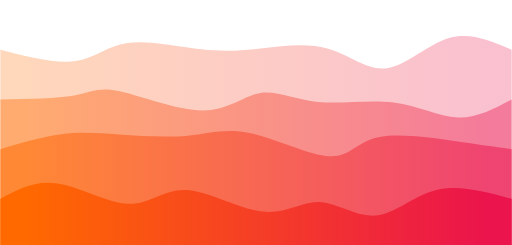
t = 0.00 s
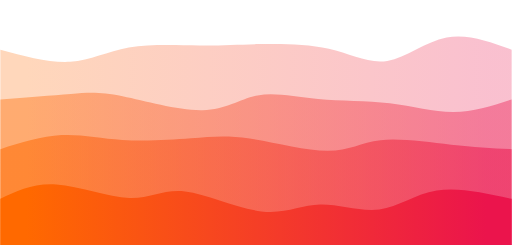
t = 1.25 s
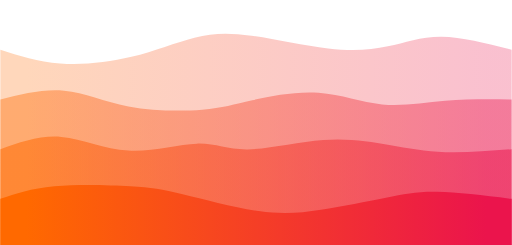
t = 3.75 s
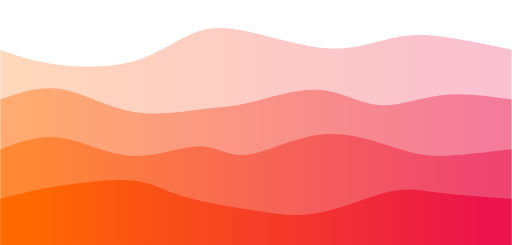
t = 5.00 s
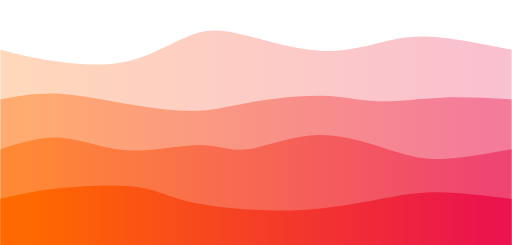
t = 6.25 s
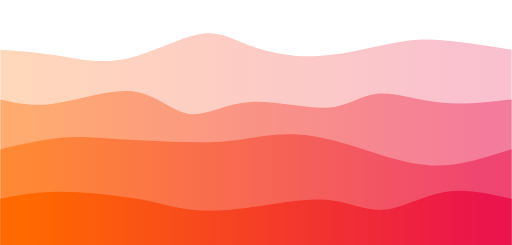
t = 8.75 s

The animated SVG that drew these frames (rendered in a browser with its animation timeline set to each time). Animation: 4 CSS @keyframes rules; frames cover the first 8.75 s, repeats indefinitely.

<svg width="100%" height="100%" id="svg" viewBox="0 0 1440 690" xmlns="http://www.w3.org/2000/svg"
    class="transition duration-300 ease-in-out delay-150">
    <style>
        .path-0 {
            animation: pathAnim-0 20s;
            animation-timing-function: linear;
            animation-iteration-count: infinite;
        }

        @keyframes pathAnim-0 {
            0% {
                d: path("M 0,700 C 0,700 0,140 0,140 C 77.80891016200295,159.8298969072165 155.6178203240059,179.659793814433 211,172 C 266.3821796759941,164.340206185567 299.33762886597947,129.19072164948454 358,121 C 416.66237113402053,112.80927835051547 501.0316642120765,131.5773195876289 567,139 C 632.9683357879235,146.4226804123711 680.5357142857143,142.49999999999997 739,136 C 797.4642857142857,129.50000000000003 866.8254786450661,120.42268041237116 926,138 C 985.1745213549339,155.57731958762884 1034.1623711340205,199.80927835051546 1089,192 C 1143.8376288659795,184.19072164948454 1204.5250368188513,124.34020618556703 1264,107 C 1323.4749631811487,89.65979381443297 1381.7374815905744,114.8298969072165 1440,140 C 1440,140 1440,700 1440,700 Z");
            }

            25% {
                d: path("M 0,700 C 0,700 0,140 0,140 C 44.48435198821798,156.03166421207658 88.96870397643596,172.06332842415318 154,181 C 219.03129602356404,189.93667157584682 304.60953608247416,191.77835051546393 373,173 C 441.39046391752584,154.22164948453607 492.5931516936671,114.82326951399116 540,95 C 587.4068483063329,75.17673048600884 631.0178571428571,74.92857142857146 697,89 C 762.9821428571429,103.07142857142854 851.3354197349042,131.4624447717231 922,136 C 992.6645802650958,140.5375552282769 1045.640463917526,121.22164948453607 1092,110 C 1138.359536082474,98.77835051546393 1178.1027245949929,95.65095729013255 1235,102 C 1291.8972754050071,108.34904270986745 1365.9486377025037,124.17452135493372 1440,140 C 1440,140 1440,700 1440,700 Z");
            }

            50% {
                d: path("M 0,700 C 0,700 0,140 0,140 C 53.78681885125184,139.3315537555228 107.57363770250367,138.66310751104564 162,148 C 216.42636229749633,157.33689248895436 271.4922680412371,176.67912371134022 343,164 C 414.5077319587629,151.32087628865978 502.4572901325479,106.6203976435935 561,98 C 619.5427098674521,89.3796023564065 648.6785714285713,116.83928571428572 693,137 C 737.3214285714287,157.16071428571428 796.8284241531666,170.02245949926365 870,166 C 943.1715758468334,161.97754050073635 1030.0077319587629,141.07087628865978 1093,129 C 1155.9922680412371,116.92912371134022 1195.140648011782,113.69403534609721 1249,117 C 1302.859351988218,120.30596465390279 1371.429675994109,130.1529823269514 1440,140 C 1440,140 1440,700 1440,700 Z");
            }

            75% {
                d: path("M 0,700 C 0,700 0,140 0,140 C 73.76251840942561,130.6551914580265 147.52503681885122,121.31038291605302 208,133 C 268.4749631811488,144.68961708394698 315.66237113402065,177.41365979381445 375,176 C 434.33762886597935,174.58634020618555 505.82547864506626,139.03497790868923 557,121 C 608.1745213549337,102.96502209131077 639.0357142857143,102.44642857142861 687,107 C 734.9642857142857,111.55357142857139 800.0316642120765,121.17930780559644 871,140 C 941.9683357879235,158.82069219440356 1018.8376288659795,186.83634020618555 1083,175 C 1147.1623711340205,163.16365979381445 1198.617820324006,111.47533136966126 1256,99 C 1313.382179675994,86.52466863033874 1376.691089837997,113.26233431516937 1440,140 C 1440,140 1440,700 1440,700 Z");
            }

            100% {
                d: path("M 0,700 C 0,700 0,140 0,140 C 77.80891016200295,159.8298969072165 155.6178203240059,179.659793814433 211,172 C 266.3821796759941,164.340206185567 299.33762886597947,129.19072164948454 358,121 C 416.66237113402053,112.80927835051547 501.0316642120765,131.5773195876289 567,139 C 632.9683357879235,146.4226804123711 680.5357142857143,142.49999999999997 739,136 C 797.4642857142857,129.50000000000003 866.8254786450661,120.42268041237116 926,138 C 985.1745213549339,155.57731958762884 1034.1623711340205,199.80927835051546 1089,192 C 1143.8376288659795,184.19072164948454 1204.5250368188513,124.34020618556703 1264,107 C 1323.4749631811487,89.65979381443297 1381.7374815905744,114.8298969072165 1440,140 C 1440,140 1440,700 1440,700 Z");
            }
        }
    </style>
    <defs>
        <linearGradient id="gradient" x1="0%" y1="50%" x2="100%" y2="50%">
            <stop offset="5%" stop-color="#ff6900"></stop>
            <stop offset="95%" stop-color="#eb144c"></stop>
        </linearGradient>
    </defs>
    <path
        d="M 0,700 C 0,700 0,140 0,140 C 77.80891016200295,159.8298969072165 155.6178203240059,179.659793814433 211,172 C 266.3821796759941,164.340206185567 299.33762886597947,129.19072164948454 358,121 C 416.66237113402053,112.80927835051547 501.0316642120765,131.5773195876289 567,139 C 632.9683357879235,146.4226804123711 680.5357142857143,142.49999999999997 739,136 C 797.4642857142857,129.50000000000003 866.8254786450661,120.42268041237116 926,138 C 985.1745213549339,155.57731958762884 1034.1623711340205,199.80927835051546 1089,192 C 1143.8376288659795,184.19072164948454 1204.5250368188513,124.34020618556703 1264,107 C 1323.4749631811487,89.65979381443297 1381.7374815905744,114.8298969072165 1440,140 C 1440,140 1440,700 1440,700 Z"
        stroke="none" stroke-width="0" fill="url(#gradient)" fill-opacity="0.265"
        class="transition-all duration-300 ease-in-out delay-150 path-0"></path>
    <style>
        .path-1 {
            animation: pathAnim-1 20s;
            animation-timing-function: linear;
            animation-iteration-count: infinite;
        }

        @keyframes pathAnim-1 {
            0% {
                d: path("M 0,700 C 0,700 0,280 0,280 C 79.44992636229748,278.80817378497795 158.89985272459495,277.61634756995585 208,269 C 257.10014727540505,260.38365243004415 275.8505154639176,244.3427835051546 336,257 C 396.1494845360824,269.6572164948454 497.69808541973475,311.01251840942564 570,311 C 642.3019145802652,310.98748159057436 685.357142857143,269.60714285714283 732,262 C 778.642857142857,254.39285714285717 828.8733431516937,280.55891016200303 894,287 C 959.1266568483063,293.44108983799697 1039.1494845360824,280.15721649484533 1108,289 C 1176.8505154639176,297.84278350515467 1234.5287187039767,328.81222385861565 1288,331 C 1341.4712812960233,333.18777614138435 1390.7356406480117,306.5938880706922 1440,280 C 1440,280 1440,700 1440,700 Z");
            }

            25% {
                d: path("M 0,700 C 0,700 0,280 0,280 C 54.611561119293086,260.47275405007366 109.22312223858617,240.94550810014732 170,251 C 230.77687776141383,261.0544918998527 297.71907216494844,300.6907216494845 369,314 C 440.28092783505156,327.3092783505155 515.9005891016201,314.29160530191456 568,308 C 620.0994108983799,301.70839469808544 648.6785714285714,302.14285714285717 702,289 C 755.3214285714286,275.85714285714283 833.3851251840942,249.1369661266569 897,253 C 960.6148748159058,256.8630338733431 1009.7809278350514,291.30927835051546 1064,296 C 1118.2190721649486,300.69072164948454 1177.4911634756998,275.6259204712813 1241,268 C 1304.5088365243002,260.3740795287187 1372.25441826215,270.1870397643594 1440,280 C 1440,280 1440,700 1440,700 Z");
            }

            50% {
                d: path("M 0,700 C 0,700 0,280 0,280 C 42.93391016200293,300.54142120765835 85.86782032400586,321.08284241531663 154,304 C 222.13217967599414,286.91715758468337 315.4626288659794,232.21005154639175 378,239 C 440.5373711340206,245.78994845360825 472.28166421207663,314.07695139911635 519,325 C 565.7183357879234,335.92304860088365 627.4107142857143,289.48214285714283 703,287 C 778.5892857142857,284.51785714285717 868.0754786450663,325.99447717231226 927,320 C 985.9245213549337,314.00552282768774 1014.2873711340205,260.53994845360825 1061,253 C 1107.7126288659795,245.46005154639175 1172.7750368188513,283.84572901325475 1239,296 C 1305.2249631811487,308.15427098674525 1372.6124815905744,294.0771354933726 1440,280 C 1440,280 1440,700 1440,700 Z");
            }

            75% {
                d: path("M 0,700 C 0,700 0,280 0,280 C 60.391568483063324,292.43906480117823 120.78313696612665,304.8781296023564 186,301 C 251.21686303387335,297.1218703976436 321.25902061855675,276.92654639175254 375,273 C 428.74097938144325,269.07345360824746 466.18078055964656,281.4156848306333 524,282 C 581.8192194403534,282.5843151693667 660.0178571428571,271.4107142857143 724,284 C 787.9821428571429,296.5892857142857 837.7477908689249,332.9414580265096 899,324 C 960.2522091310751,315.0585419734904 1032.9909793814431,260.8234536082474 1092,257 C 1151.0090206185569,253.1765463917526 1196.288291605302,299.76472754050076 1252,312 C 1307.711708394698,324.23527245949924 1373.855854197349,302.1176362297496 1440,280 C 1440,280 1440,700 1440,700 Z");
            }

            100% {
                d: path("M 0,700 C 0,700 0,280 0,280 C 79.44992636229748,278.80817378497795 158.89985272459495,277.61634756995585 208,269 C 257.10014727540505,260.38365243004415 275.8505154639176,244.3427835051546 336,257 C 396.1494845360824,269.6572164948454 497.69808541973475,311.01251840942564 570,311 C 642.3019145802652,310.98748159057436 685.357142857143,269.60714285714283 732,262 C 778.642857142857,254.39285714285717 828.8733431516937,280.55891016200303 894,287 C 959.1266568483063,293.44108983799697 1039.1494845360824,280.15721649484533 1108,289 C 1176.8505154639176,297.84278350515467 1234.5287187039767,328.81222385861565 1288,331 C 1341.4712812960233,333.18777614138435 1390.7356406480117,306.5938880706922 1440,280 C 1440,280 1440,700 1440,700 Z");
            }
        }
    </style>
    <defs>
        <linearGradient id="gradient" x1="0%" y1="50%" x2="100%" y2="50%">
            <stop offset="5%" stop-color="#ff6900"></stop>
            <stop offset="95%" stop-color="#eb144c"></stop>
        </linearGradient>
    </defs>
    <path
        d="M 0,700 C 0,700 0,280 0,280 C 79.44992636229748,278.80817378497795 158.89985272459495,277.61634756995585 208,269 C 257.10014727540505,260.38365243004415 275.8505154639176,244.3427835051546 336,257 C 396.1494845360824,269.6572164948454 497.69808541973475,311.01251840942564 570,311 C 642.3019145802652,310.98748159057436 685.357142857143,269.60714285714283 732,262 C 778.642857142857,254.39285714285717 828.8733431516937,280.55891016200303 894,287 C 959.1266568483063,293.44108983799697 1039.1494845360824,280.15721649484533 1108,289 C 1176.8505154639176,297.84278350515467 1234.5287187039767,328.81222385861565 1288,331 C 1341.4712812960233,333.18777614138435 1390.7356406480117,306.5938880706922 1440,280 C 1440,280 1440,700 1440,700 Z"
        stroke="none" stroke-width="0" fill="url(#gradient)" fill-opacity="0.4"
        class="transition-all duration-300 ease-in-out delay-150 path-1"></path>
    <style>
        .path-2 {
            animation: pathAnim-2 20s;
            animation-timing-function: linear;
            animation-iteration-count: infinite;
        }

        @keyframes pathAnim-2 {
            0% {
                d: path("M 0,700 C 0,700 0,420 0,420 C 59.08965390279823,402.45600147275405 118.17930780559647,384.9120029455081 172,378 C 225.82069219440353,371.0879970544919 274.37242268041234,374.8079896907216 335,379 C 395.62757731958766,383.1920103092784 468.3310014727541,387.85603829160533 528,382 C 587.6689985272459,376.14396170839467 634.3035714285713,359.76785714285717 705,375 C 775.6964285714287,390.23214285714283 870.4547128129605,437.0725331369661 927,440 C 983.5452871870395,442.9274668630339 1001.8775773195878,401.9420103092784 1058,388 C 1114.1224226804122,374.0579896907216 1208.0349779086891,387.1594256259205 1278,397 C 1347.9650220913109,406.8405743740795 1393.9825110456554,413.4202871870398 1440,420 C 1440,420 1440,700 1440,700 Z");
            }

            25% {
                d: path("M 0,700 C 0,700 0,420 0,420 C 55.52264359351989,399.54418262150216 111.04528718703978,379.0883652430044 172,388 C 232.95471281296022,396.9116347569956 299.34149484536084,435.19072164948454 369,439 C 438.65850515463916,442.80927835051546 511.58873343151686,412.1487481590574 562,412 C 612.4112665684831,411.8512518409426 640.3035714285714,442.2142857142858 694,436 C 747.6964285714286,429.7857142857142 827.1969808541975,386.99410898379966 904,379 C 980.8030191458025,371.00589101620034 1054.9085051546392,397.80927835051546 1108,415 C 1161.0914948453608,432.19072164948454 1193.168998527246,439.7687776141384 1245,439 C 1296.831001472754,438.2312223858616 1368.415500736377,429.1156111929308 1440,420 C 1440,420 1440,700 1440,700 Z");
            }

            50% {
                d: path("M 0,700 C 0,700 0,420 0,420 C 61.76178203240059,408.49981590574373 123.52356406480118,396.9996318114875 173,388 C 222.47643593519882,379.0003681885125 259.6675257731959,372.50128865979383 328,377 C 396.3324742268041,381.49871134020617 495.80633284241526,396.9952135493372 561,397 C 626.1936671575847,397.0047864506628 657.1071428571429,381.51785714285717 701,374 C 744.8928571428571,366.48214285714283 801.7650957290132,366.93335787923417 875,385 C 948.2349042709868,403.06664212076583 1037.8324742268042,438.7487113402061 1109,458 C 1180.1675257731958,477.2512886597939 1232.9050073637702,480.0717967599411 1285,471 C 1337.0949926362298,461.9282032400589 1388.547496318115,440.96410162002945 1440,420 C 1440,420 1440,700 1440,700 Z");
            }

            75% {
                d: path("M 0,700 C 0,700 0,420 0,420 C 51.854933726067756,392.10456553755523 103.70986745213551,364.2091310751104 167,369 C 230.2901325478645,373.7908689248896 305.0154639175258,411.26804123711344 363,427 C 420.9845360824742,442.73195876288656 462.22827687776146,436.7187039764359 530,426 C 597.7717231222385,415.2812960235641 692.0714285714287,399.85714285714295 744,408 C 795.9285714285713,416.14285714285705 805.4860088365242,447.85272459499254 867,454 C 928.5139911634758,460.14727540500746 1041.9845360824743,440.7319587628866 1109,423 C 1176.0154639175257,405.2680412371134 1196.575846833579,389.2194403534609 1244,389 C 1291.424153166421,388.7805596465391 1365.7120765832105,404.39027982326957 1440,420 C 1440,420 1440,700 1440,700 Z");
            }

            100% {
                d: path("M 0,700 C 0,700 0,420 0,420 C 59.08965390279823,402.45600147275405 118.17930780559647,384.9120029455081 172,378 C 225.82069219440353,371.0879970544919 274.37242268041234,374.8079896907216 335,379 C 395.62757731958766,383.1920103092784 468.3310014727541,387.85603829160533 528,382 C 587.6689985272459,376.14396170839467 634.3035714285713,359.76785714285717 705,375 C 775.6964285714287,390.23214285714283 870.4547128129605,437.0725331369661 927,440 C 983.5452871870395,442.9274668630339 1001.8775773195878,401.9420103092784 1058,388 C 1114.1224226804122,374.0579896907216 1208.0349779086891,387.1594256259205 1278,397 C 1347.9650220913109,406.8405743740795 1393.9825110456554,413.4202871870398 1440,420 C 1440,420 1440,700 1440,700 Z");
            }
        }
    </style>
    <defs>
        <linearGradient id="gradient" x1="0%" y1="50%" x2="100%" y2="50%">
            <stop offset="5%" stop-color="#ff6900"></stop>
            <stop offset="95%" stop-color="#eb144c"></stop>
        </linearGradient>
    </defs>
    <path
        d="M 0,700 C 0,700 0,420 0,420 C 59.08965390279823,402.45600147275405 118.17930780559647,384.9120029455081 172,378 C 225.82069219440353,371.0879970544919 274.37242268041234,374.8079896907216 335,379 C 395.62757731958766,383.1920103092784 468.3310014727541,387.85603829160533 528,382 C 587.6689985272459,376.14396170839467 634.3035714285713,359.76785714285717 705,375 C 775.6964285714287,390.23214285714283 870.4547128129605,437.0725331369661 927,440 C 983.5452871870395,442.9274668630339 1001.8775773195878,401.9420103092784 1058,388 C 1114.1224226804122,374.0579896907216 1208.0349779086891,387.1594256259205 1278,397 C 1347.9650220913109,406.8405743740795 1393.9825110456554,413.4202871870398 1440,420 C 1440,420 1440,700 1440,700 Z"
        stroke="none" stroke-width="0" fill="url(#gradient)" fill-opacity="0.53"
        class="transition-all duration-300 ease-in-out delay-150 path-2"></path>
    <style>
        .path-3 {
            animation: pathAnim-3 20s;
            animation-timing-function: linear;
            animation-iteration-count: infinite;
        }

        @keyframes pathAnim-3 {
            0% {
                d: path("M 0,700 C 0,700 0,560 0,560 C 48.72680412371135,533.598674521355 97.4536082474227,507.1973490427099 161,517 C 224.5463917525773,526.8026509572901 302.9123711340206,572.8092783505155 362,574 C 421.0876288659794,575.1907216494845 460.8969072164948,531.5655375552283 524,535 C 587.1030927835052,538.4344624447717 673.4999999999999,588.9285714285714 739,596 C 804.5000000000001,603.0714285714286 849.1030927835053,566.7201767304861 899,569 C 948.8969072164947,571.2798232695139 1004.0876288659792,612.1907216494845 1058,607 C 1111.9123711340208,601.8092783505155 1164.5463917525774,550.5169366715758 1228,535 C 1291.4536082474226,519.4830633284242 1365.7268041237112,539.7415316642121 1440,560 C 1440,560 1440,700 1440,700 Z");
            }

            25% {
                d: path("M 0,700 C 0,700 0,560 0,560 C 41.03755522827689,549.2017673048601 82.07511045655377,538.4035346097202 149,527 C 215.92488954344623,515.5964653902798 308.7371134020619,503.58762886597935 368,508 C 427.2628865979381,512.4123711340206 452.97643593519877,533.2459499263623 510,551 C 567.0235640648012,568.7540500736377 655.3571428571429,583.4285714285714 724,594 C 792.6428571428571,604.5714285714286 841.5949926362296,611.0397643593519 904,598 C 966.4050073637704,584.9602356406481 1042.2628865979384,552.4123711340208 1095,540 C 1147.7371134020616,527.5876288659792 1177.3534609720177,535.3107511045655 1231,542 C 1284.6465390279823,548.6892488954345 1362.3232695139911,554.3446244477173 1440,560 C 1440,560 1440,700 1440,700 Z");
            }

            50% {
                d: path("M 0,700 C 0,700 0,560 0,560 C 47.98527245949926,550.3098306332843 95.97054491899851,540.6196612665684 166,544 C 236.0294550810015,547.3803387334316 328.10309278350513,563.8311855670103 392,577 C 455.89690721649487,590.1688144329897 491.61708394698087,600.0555964653903 532,602 C 572.3829160530191,603.9444035346097 617.4285714285716,597.9464285714286 689,582 C 760.5714285714284,566.0535714285714 858.6686303387335,540.1586892488955 924,551 C 989.3313696612665,561.8413107511045 1021.8969072164948,609.4188144329897 1073,608 C 1124.1030927835052,606.5811855670103 1193.7437407952873,556.1660530191458 1258,540 C 1322.2562592047127,523.8339469808542 1381.1281296023562,541.9169734904272 1440,560 C 1440,560 1440,700 1440,700 Z");
            }

            75% {
                d: path("M 0,700 C 0,700 0,560 0,560 C 57.58726067746686,542.5103092783505 115.17452135493372,525.020618556701 174,519 C 232.82547864506628,512.979381443299 292.88917525773195,518.4278350515464 349,539 C 405.11082474226805,559.5721649484536 457.26877761413846,595.2680412371134 517,604 C 576.7312223858615,612.7319587628866 644.0357142857143,594.5 708,593 C 771.9642857142857,591.5 832.5883652430045,606.7319587628867 896,595 C 959.4116347569955,583.2680412371133 1025.610824742268,544.5721649484536 1083,542 C 1140.389175257732,539.4278350515464 1188.9683357879235,572.979381443299 1247,582 C 1305.0316642120765,591.020618556701 1372.5158321060383,575.5103092783505 1440,560 C 1440,560 1440,700 1440,700 Z");
            }

            100% {
                d: path("M 0,700 C 0,700 0,560 0,560 C 48.72680412371135,533.598674521355 97.4536082474227,507.1973490427099 161,517 C 224.5463917525773,526.8026509572901 302.9123711340206,572.8092783505155 362,574 C 421.0876288659794,575.1907216494845 460.8969072164948,531.5655375552283 524,535 C 587.1030927835052,538.4344624447717 673.4999999999999,588.9285714285714 739,596 C 804.5000000000001,603.0714285714286 849.1030927835053,566.7201767304861 899,569 C 948.8969072164947,571.2798232695139 1004.0876288659792,612.1907216494845 1058,607 C 1111.9123711340208,601.8092783505155 1164.5463917525774,550.5169366715758 1228,535 C 1291.4536082474226,519.4830633284242 1365.7268041237112,539.7415316642121 1440,560 C 1440,560 1440,700 1440,700 Z");
            }
        }
    </style>
    <defs>
        <linearGradient id="gradient" x1="0%" y1="50%" x2="100%" y2="50%">
            <stop offset="5%" stop-color="#ff6900"></stop>
            <stop offset="95%" stop-color="#eb144c"></stop>
        </linearGradient>
    </defs>
    <path
        d="M 0,700 C 0,700 0,560 0,560 C 48.72680412371135,533.598674521355 97.4536082474227,507.1973490427099 161,517 C 224.5463917525773,526.8026509572901 302.9123711340206,572.8092783505155 362,574 C 421.0876288659794,575.1907216494845 460.8969072164948,531.5655375552283 524,535 C 587.1030927835052,538.4344624447717 673.4999999999999,588.9285714285714 739,596 C 804.5000000000001,603.0714285714286 849.1030927835053,566.7201767304861 899,569 C 948.8969072164947,571.2798232695139 1004.0876288659792,612.1907216494845 1058,607 C 1111.9123711340208,601.8092783505155 1164.5463917525774,550.5169366715758 1228,535 C 1291.4536082474226,519.4830633284242 1365.7268041237112,539.7415316642121 1440,560 C 1440,560 1440,700 1440,700 Z"
        stroke="none" stroke-width="0" fill="url(#gradient)" fill-opacity="1"
        class="transition-all duration-300 ease-in-out delay-150 path-3"></path>
</svg>
